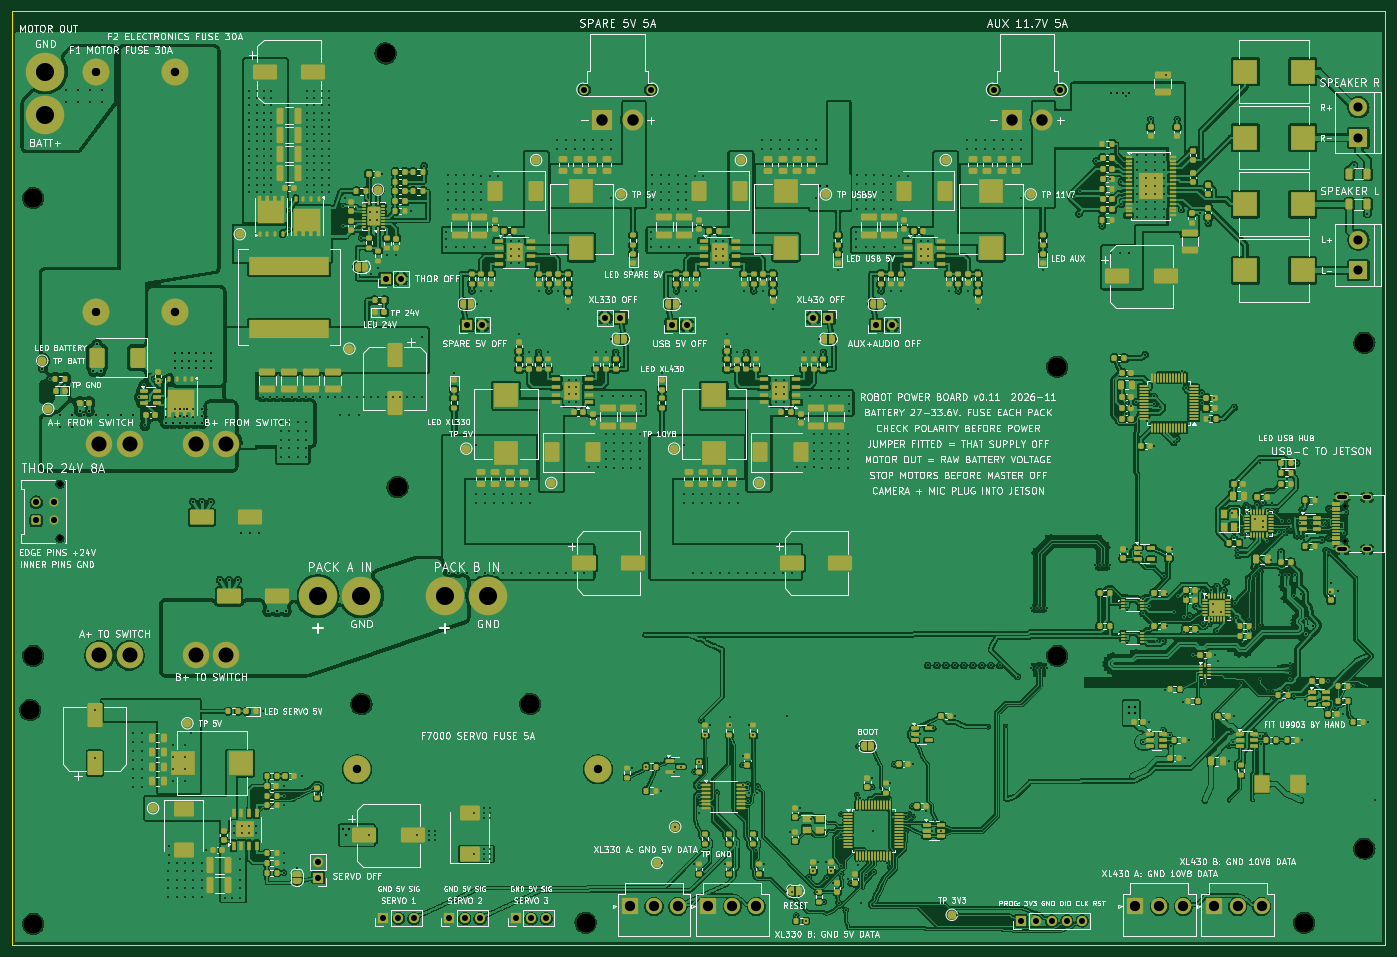
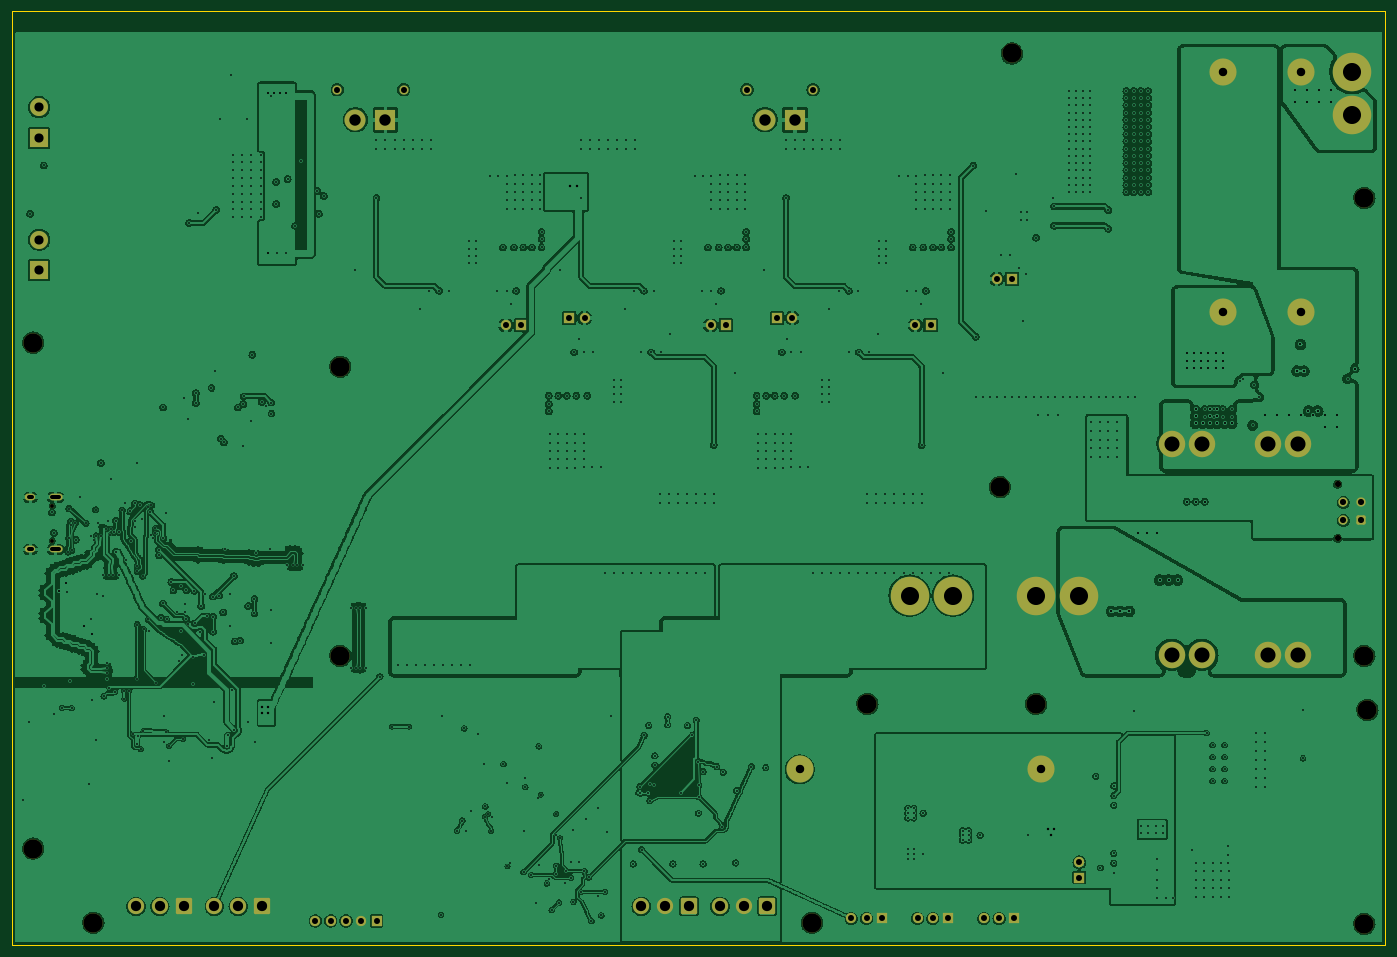
Circuit board: 11 layer files. Board 228.0 x 155.0 mm.
- bottom_copper: robot_pdb-B_Cu.gbl (990405 bytes)
- bottom_mask: robot_pdb-B_Mask.gbs (5150 bytes)
- paste: robot_pdb-B_Paste.gbp (480 bytes)
- bottom_silk: robot_pdb-B_Silkscreen.gbo (5160 bytes)
- outline: robot_pdb-Edge_Cuts.gm1 (589 bytes)
- top_copper: robot_pdb-F_Cu.gtl (1511065 bytes)
- top_mask: robot_pdb-F_Mask.gts (43503 bytes)
- paste: robot_pdb-F_Paste.gtp (37728 bytes)
- top_silk: robot_pdb-F_Silkscreen.gto (415722 bytes)
- drill: robot_pdb-NPTH.drl (725 bytes)
- drill: robot_pdb-PTH.drl (16757 bytes)

=== bottom_copper: robot_pdb-B_Cu.gbl (990405 bytes, source omitted) ===
=== bottom_mask: robot_pdb-B_Mask.gbs ===
%TF.GenerationSoftware,KiCad,Pcbnew,7.0.11+dfsg-1build4*%
%TF.CreationDate,2026-11-10T15:24:20-08:00*%
%TF.ProjectId,robot_pdb,726f626f-745f-4706-9462-2e6b69636164,rev?*%
%TF.SameCoordinates,Original*%
%TF.FileFunction,Soldermask,Bot*%
%TF.FilePolarity,Negative*%
%FSLAX46Y46*%
G04 Gerber Fmt 4.6, Leading zero omitted, Abs format (unit mm)*
G04 Created by KiCad (PCBNEW 7.0.11+dfsg-1build4) date 2026-11-10 15:24:20*
%MOMM*%
%LPD*%
G01*
G04 APERTURE LIST*
G04 Aperture macros list*
%AMRoundRect*
0 Rectangle with rounded corners*
0 $1 Rounding radius*
0 $2 $3 $4 $5 $6 $7 $8 $9 X,Y pos of 4 corners*
0 Add a 4 corners polygon primitive as box body*
4,1,4,$2,$3,$4,$5,$6,$7,$8,$9,$2,$3,0*
0 Add four circle primitives for the rounded corners*
1,1,$1+$1,$2,$3*
1,1,$1+$1,$4,$5*
1,1,$1+$1,$6,$7*
1,1,$1+$1,$8,$9*
0 Add four rect primitives between the rounded corners*
20,1,$1+$1,$2,$3,$4,$5,0*
20,1,$1+$1,$4,$5,$6,$7,0*
20,1,$1+$1,$6,$7,$8,$9,0*
20,1,$1+$1,$8,$9,$2,$3,0*%
G04 Aperture macros list end*
%ADD10R,1.700000X1.700000*%
%ADD11O,1.700000X1.700000*%
%ADD12C,3.200000*%
%ADD13R,3.000000X3.000000*%
%ADD14C,3.000000*%
%ADD15C,1.520000*%
%ADD16R,3.500000X3.500000*%
%ADD17C,3.500000*%
%ADD18C,4.500000*%
%ADD19RoundRect,0.250001X-1.099999X-1.099999X1.099999X-1.099999X1.099999X1.099999X-1.099999X1.099999X0*%
%ADD20C,2.700000*%
%ADD21C,6.400000*%
%ADD22C,0.650000*%
%ADD23O,2.220000X1.120000*%
%ADD24O,1.720000X1.120000*%
%ADD25C,1.020000*%
%ADD26RoundRect,0.256667X0.513333X-0.513333X0.513333X0.513333X-0.513333X0.513333X-0.513333X-0.513333X0*%
%ADD27C,1.540000*%
%ADD28C,4.400000*%
G04 APERTURE END LIST*
D10*
%TO.C,J7006*%
X83600000Y-150600000D03*
D11*
X86140000Y-150600000D03*
X88680000Y-150600000D03*
%TD*%
D12*
%TO.C,H6*%
X224500000Y-139000000D03*
%TD*%
D13*
%TO.C,J13*%
X223500000Y-43000000D03*
D14*
X223500000Y-37920000D03*
%TD*%
D13*
%TO.C,J14*%
X223500000Y-21000000D03*
D14*
X223500000Y-15920000D03*
%TD*%
D15*
%TO.C,J501*%
X163000000Y-13000000D03*
X174000000Y-13000000D03*
D16*
X166000000Y-18000000D03*
D17*
X171000000Y-18000000D03*
%TD*%
D18*
%TO.C,F1*%
X14000000Y-10000000D03*
X14000000Y-50000000D03*
%TD*%
D12*
%TO.C,H7004*%
X214500000Y-151300000D03*
%TD*%
D19*
%TO.C,J301*%
X102600000Y-148600000D03*
D20*
X106560000Y-148600000D03*
X110520000Y-148600000D03*
%TD*%
D12*
%TO.C,H9911*%
X86000000Y-115000000D03*
%TD*%
D10*
%TO.C,J9923*%
X109500000Y-52100000D03*
D11*
X112040000Y-52100000D03*
%TD*%
D12*
%TO.C,H7*%
X224500000Y-55000000D03*
%TD*%
D10*
%TO.C,J9922*%
X75500000Y-52100000D03*
D11*
X78040000Y-52100000D03*
%TD*%
D12*
%TO.C,H3*%
X3500000Y-107000000D03*
%TD*%
%TO.C,H9912*%
X64000000Y-79000000D03*
%TD*%
D10*
%TO.C,J9925*%
X135500000Y-50900000D03*
D11*
X132960000Y-50900000D03*
%TD*%
D21*
%TO.C,J2*%
X5500000Y-10000000D03*
X5500000Y-17200000D03*
%TD*%
%TO.C,J4*%
X79000000Y-97000000D03*
X71800000Y-97000000D03*
%TD*%
D22*
%TO.C,J10*%
X221300000Y-87890000D03*
X221300000Y-82110000D03*
D23*
X220770000Y-89320000D03*
D24*
X224950000Y-89320000D03*
D23*
X220770000Y-80680000D03*
D24*
X224950000Y-80680000D03*
%TD*%
D25*
%TO.C,J3*%
X7940000Y-87500000D03*
X7940000Y-78500000D03*
D26*
X4000000Y-84500000D03*
D27*
X4000000Y-81500000D03*
X7000000Y-84500000D03*
X7000000Y-81500000D03*
%TD*%
D21*
%TO.C,J1*%
X58000000Y-97000000D03*
X50800000Y-97000000D03*
%TD*%
D10*
%TO.C,J9921*%
X62000000Y-44400000D03*
D11*
X64540000Y-44400000D03*
%TD*%
D12*
%TO.C,H2*%
X62000000Y-7000000D03*
%TD*%
D10*
%TO.C,J9926*%
X143500000Y-52100000D03*
D11*
X146040000Y-52100000D03*
%TD*%
D15*
%TO.C,J101*%
X95000000Y-13000000D03*
X106000000Y-13000000D03*
D16*
X98000000Y-18000000D03*
D17*
X103000000Y-18000000D03*
%TD*%
D12*
%TO.C,H7001*%
X3000000Y-116000000D03*
%TD*%
%TO.C,H1*%
X3500000Y-31000000D03*
%TD*%
D10*
%TO.C,J9928*%
X50799999Y-143800000D03*
D11*
X50799999Y-141260000D03*
%TD*%
D28*
%TO.C,J5*%
X14500000Y-106940000D03*
X19500000Y-106940000D03*
X14500000Y-71760000D03*
X19500000Y-71760000D03*
X30500000Y-106940000D03*
X35500000Y-106940000D03*
X30500000Y-71760000D03*
X35500000Y-71760000D03*
%TD*%
D10*
%TO.C,J7004*%
X61600000Y-150600000D03*
D11*
X64140000Y-150600000D03*
X66680000Y-150600000D03*
%TD*%
D18*
%TO.C,F2*%
X27000000Y-50000000D03*
X27000000Y-10000000D03*
%TD*%
D12*
%TO.C,H7003*%
X3500000Y-151500000D03*
%TD*%
D18*
%TO.C,F7000*%
X97250000Y-125849999D03*
X57250000Y-125849999D03*
%TD*%
D10*
%TO.C,J7005*%
X72600000Y-150600000D03*
D11*
X75140000Y-150600000D03*
X77680000Y-150600000D03*
%TD*%
D19*
%TO.C,J302*%
X115600000Y-148600000D03*
D20*
X119560000Y-148600000D03*
X123520000Y-148600000D03*
%TD*%
D10*
%TO.C,J9924*%
X101000000Y-50900000D03*
D11*
X98460000Y-50900000D03*
%TD*%
D12*
%TO.C,H5*%
X173500000Y-59000000D03*
%TD*%
%TO.C,H4*%
X173500000Y-107000000D03*
%TD*%
D19*
%TO.C,J401*%
X186500000Y-148600000D03*
D20*
X190460000Y-148600000D03*
X194420000Y-148600000D03*
%TD*%
D19*
%TO.C,J402*%
X199500000Y-148600000D03*
D20*
X203460000Y-148600000D03*
X207420000Y-148600000D03*
%TD*%
D12*
%TO.C,H7002*%
X95200000Y-151300000D03*
%TD*%
%TO.C,H9910*%
X58000000Y-115000000D03*
%TD*%
D10*
%TO.C,J7008*%
X167480000Y-151000000D03*
D11*
X170020000Y-151000000D03*
X172560000Y-151000000D03*
X175100000Y-151000000D03*
X177640000Y-151000000D03*
%TD*%
M02*

=== paste: robot_pdb-B_Paste.gbp ===
%TF.GenerationSoftware,KiCad,Pcbnew,7.0.11+dfsg-1build4*%
%TF.CreationDate,2026-11-10T15:24:20-08:00*%
%TF.ProjectId,robot_pdb,726f626f-745f-4706-9462-2e6b69636164,rev?*%
%TF.SameCoordinates,Original*%
%TF.FileFunction,Paste,Bot*%
%TF.FilePolarity,Positive*%
%FSLAX46Y46*%
G04 Gerber Fmt 4.6, Leading zero omitted, Abs format (unit mm)*
G04 Created by KiCad (PCBNEW 7.0.11+dfsg-1build4) date 2026-11-10 15:24:20*
%MOMM*%
%LPD*%
G01*
G04 APERTURE LIST*
G04 APERTURE END LIST*
M02*

=== bottom_silk: robot_pdb-B_Silkscreen.gbo ===
%TF.GenerationSoftware,KiCad,Pcbnew,7.0.11+dfsg-1build4*%
%TF.CreationDate,2026-11-10T15:24:20-08:00*%
%TF.ProjectId,robot_pdb,726f626f-745f-4706-9462-2e6b69636164,rev?*%
%TF.SameCoordinates,Original*%
%TF.FileFunction,Legend,Bot*%
%TF.FilePolarity,Positive*%
%FSLAX46Y46*%
G04 Gerber Fmt 4.6, Leading zero omitted, Abs format (unit mm)*
G04 Created by KiCad (PCBNEW 7.0.11+dfsg-1build4) date 2026-11-10 15:24:20*
%MOMM*%
%LPD*%
G01*
G04 APERTURE LIST*
G04 Aperture macros list*
%AMRoundRect*
0 Rectangle with rounded corners*
0 $1 Rounding radius*
0 $2 $3 $4 $5 $6 $7 $8 $9 X,Y pos of 4 corners*
0 Add a 4 corners polygon primitive as box body*
4,1,4,$2,$3,$4,$5,$6,$7,$8,$9,$2,$3,0*
0 Add four circle primitives for the rounded corners*
1,1,$1+$1,$2,$3*
1,1,$1+$1,$4,$5*
1,1,$1+$1,$6,$7*
1,1,$1+$1,$8,$9*
0 Add four rect primitives between the rounded corners*
20,1,$1+$1,$2,$3,$4,$5,0*
20,1,$1+$1,$4,$5,$6,$7,0*
20,1,$1+$1,$6,$7,$8,$9,0*
20,1,$1+$1,$8,$9,$2,$3,0*%
G04 Aperture macros list end*
%ADD10R,1.700000X1.700000*%
%ADD11O,1.700000X1.700000*%
%ADD12C,3.200000*%
%ADD13R,3.000000X3.000000*%
%ADD14C,3.000000*%
%ADD15C,1.520000*%
%ADD16R,3.500000X3.500000*%
%ADD17C,3.500000*%
%ADD18C,4.500000*%
%ADD19RoundRect,0.250001X-1.099999X-1.099999X1.099999X-1.099999X1.099999X1.099999X-1.099999X1.099999X0*%
%ADD20C,2.700000*%
%ADD21C,6.400000*%
%ADD22C,0.650000*%
%ADD23O,2.220000X1.120000*%
%ADD24O,1.720000X1.120000*%
%ADD25C,1.020000*%
%ADD26RoundRect,0.256667X0.513333X-0.513333X0.513333X0.513333X-0.513333X0.513333X-0.513333X-0.513333X0*%
%ADD27C,1.540000*%
%ADD28C,4.400000*%
G04 APERTURE END LIST*
%LPC*%
D10*
%TO.C,J7006*%
X83600000Y-150600000D03*
D11*
X86140000Y-150600000D03*
X88680000Y-150600000D03*
%TD*%
D12*
%TO.C,H6*%
X224500000Y-139000000D03*
%TD*%
D13*
%TO.C,J13*%
X223500000Y-43000000D03*
D14*
X223500000Y-37920000D03*
%TD*%
D13*
%TO.C,J14*%
X223500000Y-21000000D03*
D14*
X223500000Y-15920000D03*
%TD*%
D15*
%TO.C,J501*%
X163000000Y-13000000D03*
X174000000Y-13000000D03*
D16*
X166000000Y-18000000D03*
D17*
X171000000Y-18000000D03*
%TD*%
D18*
%TO.C,F1*%
X14000000Y-10000000D03*
X14000000Y-50000000D03*
%TD*%
D12*
%TO.C,H7004*%
X214500000Y-151300000D03*
%TD*%
D19*
%TO.C,J301*%
X102600000Y-148600000D03*
D20*
X106560000Y-148600000D03*
X110520000Y-148600000D03*
%TD*%
D12*
%TO.C,H9911*%
X86000000Y-115000000D03*
%TD*%
D10*
%TO.C,J9923*%
X109500000Y-52100000D03*
D11*
X112040000Y-52100000D03*
%TD*%
D12*
%TO.C,H7*%
X224500000Y-55000000D03*
%TD*%
D10*
%TO.C,J9922*%
X75500000Y-52100000D03*
D11*
X78040000Y-52100000D03*
%TD*%
D12*
%TO.C,H3*%
X3500000Y-107000000D03*
%TD*%
%TO.C,H9912*%
X64000000Y-79000000D03*
%TD*%
D10*
%TO.C,J9925*%
X135500000Y-50900000D03*
D11*
X132960000Y-50900000D03*
%TD*%
D21*
%TO.C,J2*%
X5500000Y-10000000D03*
X5500000Y-17200000D03*
%TD*%
%TO.C,J4*%
X79000000Y-97000000D03*
X71800000Y-97000000D03*
%TD*%
D22*
%TO.C,J10*%
X221300000Y-87890000D03*
X221300000Y-82110000D03*
D23*
X220770000Y-89320000D03*
D24*
X224950000Y-89320000D03*
D23*
X220770000Y-80680000D03*
D24*
X224950000Y-80680000D03*
%TD*%
D25*
%TO.C,J3*%
X7940000Y-87500000D03*
X7940000Y-78500000D03*
D26*
X4000000Y-84500000D03*
D27*
X4000000Y-81500000D03*
X7000000Y-84500000D03*
X7000000Y-81500000D03*
%TD*%
D21*
%TO.C,J1*%
X58000000Y-97000000D03*
X50800000Y-97000000D03*
%TD*%
D10*
%TO.C,J9921*%
X62000000Y-44400000D03*
D11*
X64540000Y-44400000D03*
%TD*%
D12*
%TO.C,H2*%
X62000000Y-7000000D03*
%TD*%
D10*
%TO.C,J9926*%
X143500000Y-52100000D03*
D11*
X146040000Y-52100000D03*
%TD*%
D15*
%TO.C,J101*%
X95000000Y-13000000D03*
X106000000Y-13000000D03*
D16*
X98000000Y-18000000D03*
D17*
X103000000Y-18000000D03*
%TD*%
D12*
%TO.C,H7001*%
X3000000Y-116000000D03*
%TD*%
%TO.C,H1*%
X3500000Y-31000000D03*
%TD*%
D10*
%TO.C,J9928*%
X50799999Y-143800000D03*
D11*
X50799999Y-141260000D03*
%TD*%
D28*
%TO.C,J5*%
X14500000Y-106940000D03*
X19500000Y-106940000D03*
X14500000Y-71760000D03*
X19500000Y-71760000D03*
X30500000Y-106940000D03*
X35500000Y-106940000D03*
X30500000Y-71760000D03*
X35500000Y-71760000D03*
%TD*%
D10*
%TO.C,J7004*%
X61600000Y-150600000D03*
D11*
X64140000Y-150600000D03*
X66680000Y-150600000D03*
%TD*%
D18*
%TO.C,F2*%
X27000000Y-50000000D03*
X27000000Y-10000000D03*
%TD*%
D12*
%TO.C,H7003*%
X3500000Y-151500000D03*
%TD*%
D18*
%TO.C,F7000*%
X97250000Y-125849999D03*
X57250000Y-125849999D03*
%TD*%
D10*
%TO.C,J7005*%
X72600000Y-150600000D03*
D11*
X75140000Y-150600000D03*
X77680000Y-150600000D03*
%TD*%
D19*
%TO.C,J302*%
X115600000Y-148600000D03*
D20*
X119560000Y-148600000D03*
X123520000Y-148600000D03*
%TD*%
D10*
%TO.C,J9924*%
X101000000Y-50900000D03*
D11*
X98460000Y-50900000D03*
%TD*%
D12*
%TO.C,H5*%
X173500000Y-59000000D03*
%TD*%
%TO.C,H4*%
X173500000Y-107000000D03*
%TD*%
D19*
%TO.C,J401*%
X186500000Y-148600000D03*
D20*
X190460000Y-148600000D03*
X194420000Y-148600000D03*
%TD*%
D19*
%TO.C,J402*%
X199500000Y-148600000D03*
D20*
X203460000Y-148600000D03*
X207420000Y-148600000D03*
%TD*%
D12*
%TO.C,H7002*%
X95200000Y-151300000D03*
%TD*%
%TO.C,H9910*%
X58000000Y-115000000D03*
%TD*%
D10*
%TO.C,J7008*%
X167480000Y-151000000D03*
D11*
X170020000Y-151000000D03*
X172560000Y-151000000D03*
X175100000Y-151000000D03*
X177640000Y-151000000D03*
%TD*%
%LPD*%
M02*

=== outline: robot_pdb-Edge_Cuts.gm1 ===
%TF.GenerationSoftware,KiCad,Pcbnew,7.0.11+dfsg-1build4*%
%TF.CreationDate,2026-11-10T15:24:20-08:00*%
%TF.ProjectId,robot_pdb,726f626f-745f-4706-9462-2e6b69636164,rev?*%
%TF.SameCoordinates,Original*%
%TF.FileFunction,Profile,NP*%
%FSLAX46Y46*%
G04 Gerber Fmt 4.6, Leading zero omitted, Abs format (unit mm)*
G04 Created by KiCad (PCBNEW 7.0.11+dfsg-1build4) date 2026-11-10 15:24:20*
%MOMM*%
%LPD*%
G01*
G04 APERTURE LIST*
%TA.AperFunction,Profile*%
%ADD10C,0.100000*%
%TD*%
G04 APERTURE END LIST*
D10*
X0Y0D02*
X228000000Y0D01*
X228000000Y-155000000D01*
X0Y-155000000D01*
X0Y0D01*
M02*

=== top_copper: robot_pdb-F_Cu.gtl (1511065 bytes, source omitted) ===
=== top_mask: robot_pdb-F_Mask.gts (43503 bytes, source omitted) ===
=== paste: robot_pdb-F_Paste.gtp (37728 bytes, source omitted) ===
=== top_silk: robot_pdb-F_Silkscreen.gto (415722 bytes, source omitted) ===
=== drill: robot_pdb-NPTH.drl ===
M48
; DRILL file {KiCad 7.0.11+dfsg-1build4} date Tue 10 Nov 2026 03:24:20 PM PST
; FORMAT={-:-/ absolute / metric / decimal}
; #@! TF.CreationDate,2026-11-10T15:24:20-08:00
; #@! TF.GenerationSoftware,Kicad,Pcbnew,7.0.11+dfsg-1build4
; #@! TF.FileFunction,NonPlated,1,4,NPTH
FMAT,2
METRIC
; #@! TA.AperFunction,NonPlated,NPTH,ComponentDrill
T1C0.650
; #@! TA.AperFunction,NonPlated,NPTH,ComponentDrill
T2C1.020
; #@! TA.AperFunction,NonPlated,NPTH,ComponentDrill
T3C3.200
%
G90
G05
T1
X221.3Y-82.11
X221.3Y-87.89
T2
X7.94Y-78.5
X7.94Y-87.5
T3
X3.0Y-116.0
X3.5Y-31.0
X3.5Y-107.0
X3.5Y-151.5
X58.0Y-115.0
X62.0Y-7.0
X64.0Y-79.0
X86.0Y-115.0
X95.2Y-151.3
X173.5Y-59.0
X173.5Y-107.0
X214.5Y-151.3
X224.5Y-55.0
X224.5Y-139.0
M30

=== drill: robot_pdb-PTH.drl (16757 bytes, source omitted) ===
